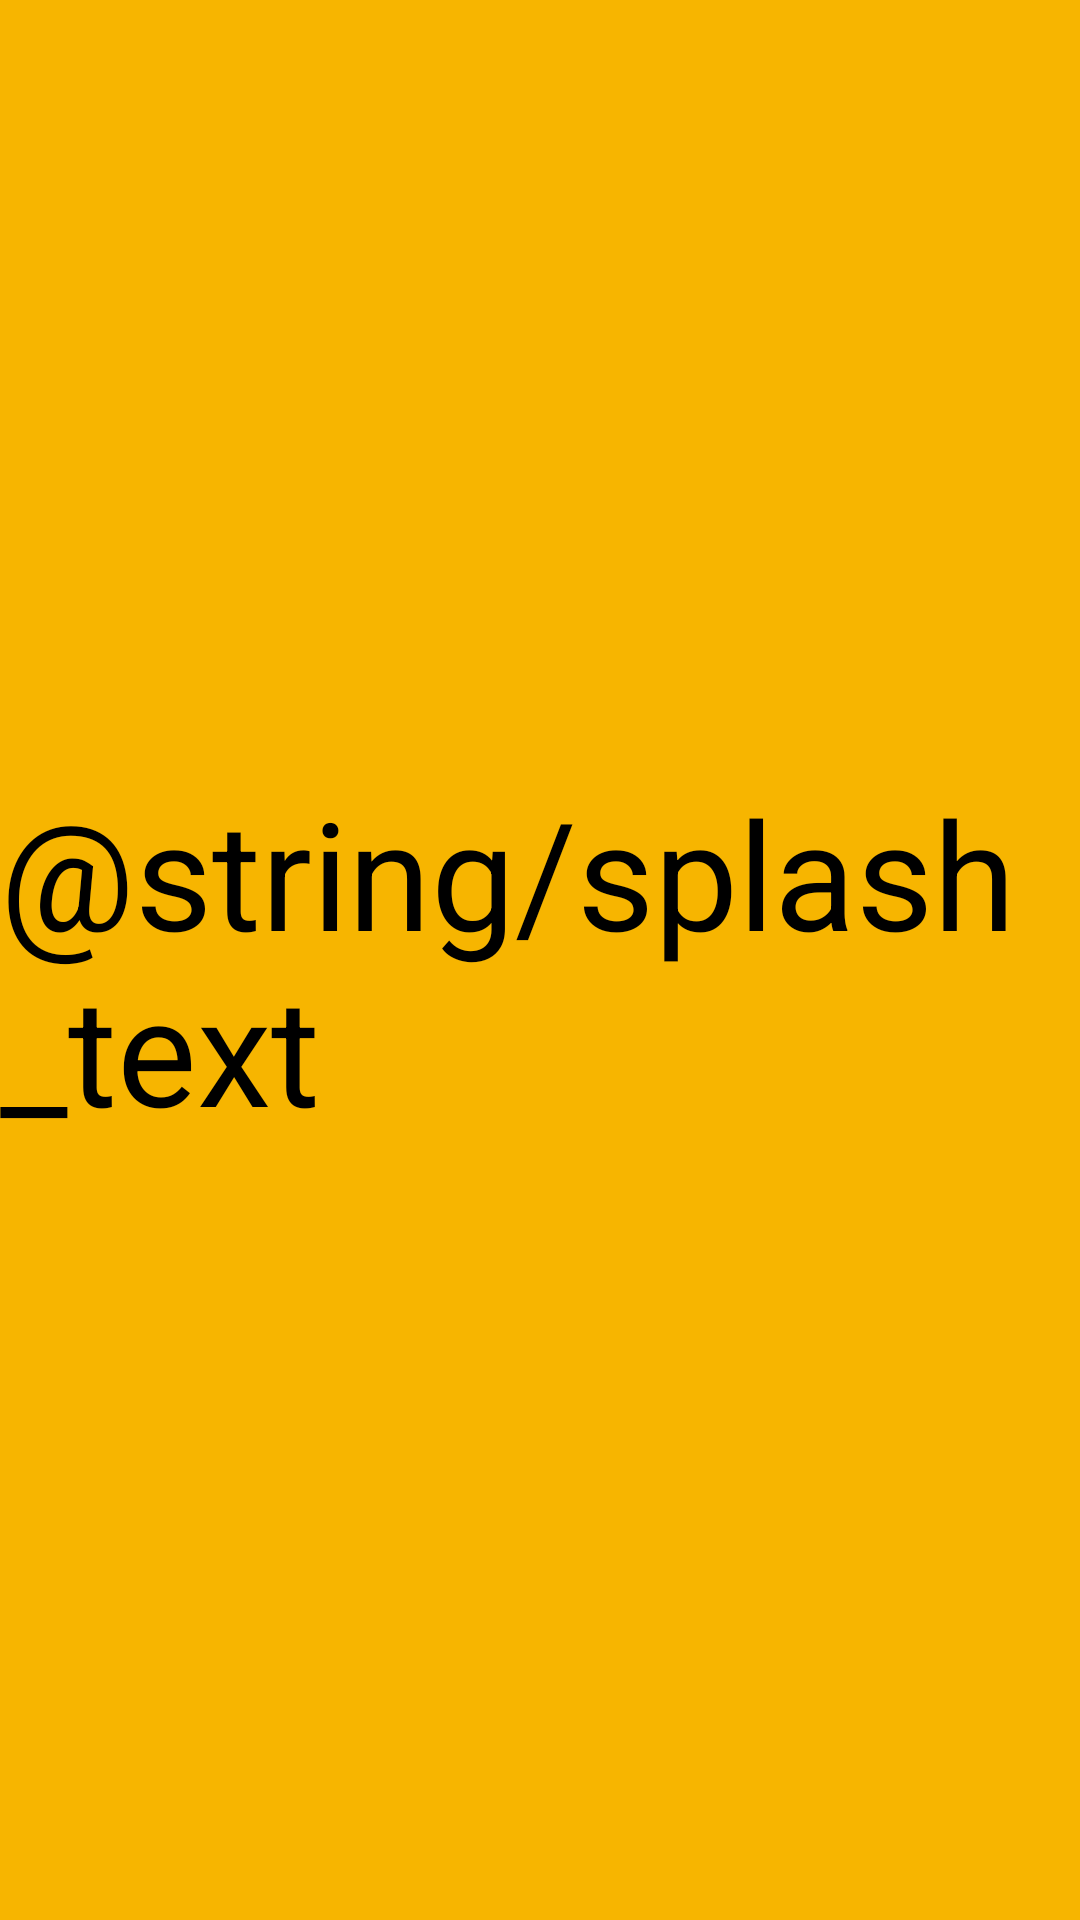

The Android layout XML behind this screen, and the referenced resources:
<!-- AndroidManifest.xml: application theme AppTheme -->
<!-- res/layout/screen_splash.xml -->
<?xml version="1.0" encoding="utf-8"?>
<androidx.constraintlayout.widget.ConstraintLayout
    xmlns:android="http://schemas.android.com/apk/res/android"
    xmlns:app="http://schemas.android.com/apk/res-auto"
    android:layout_width="match_parent"
    android:background="#F7B500"
    android:layout_height="match_parent">

    <TextView
        android:layout_width="wrap_content"
        android:layout_height="wrap_content"
        android:text="@string/splash_text"
        android:textColor="@color/colorBlack"
        android:textSize="50sp"
        app:layout_constraintBottom_toBottomOf="parent"
        app:layout_constraintEnd_toEndOf="parent"
        app:layout_constraintStart_toStartOf="parent"
        app:layout_constraintTop_toTopOf="parent" />



</androidx.constraintlayout.widget.ConstraintLayout>
<!-- resources referenced by this layout -->
<resources>
  <color name="colorBlack">#000000</color>
  <style name="AppTheme" parent="Theme.AppCompat.Light.NoActionBar">
          
          <item name="colorPrimary">@color/colorPrimary</item>
          <item name="colorPrimaryDark">@color/colorPrimaryDark</item>
          <item name="colorAccent">@color/colorAccent</item>
          <item name="fontFamily">@font/muller</item>
      </style>
  <color name="colorPrimary">#F7B500</color>
  <color name="colorPrimaryDark">#C59100</color>
  <color name="colorAccent">#D81B60</color>
</resources>
